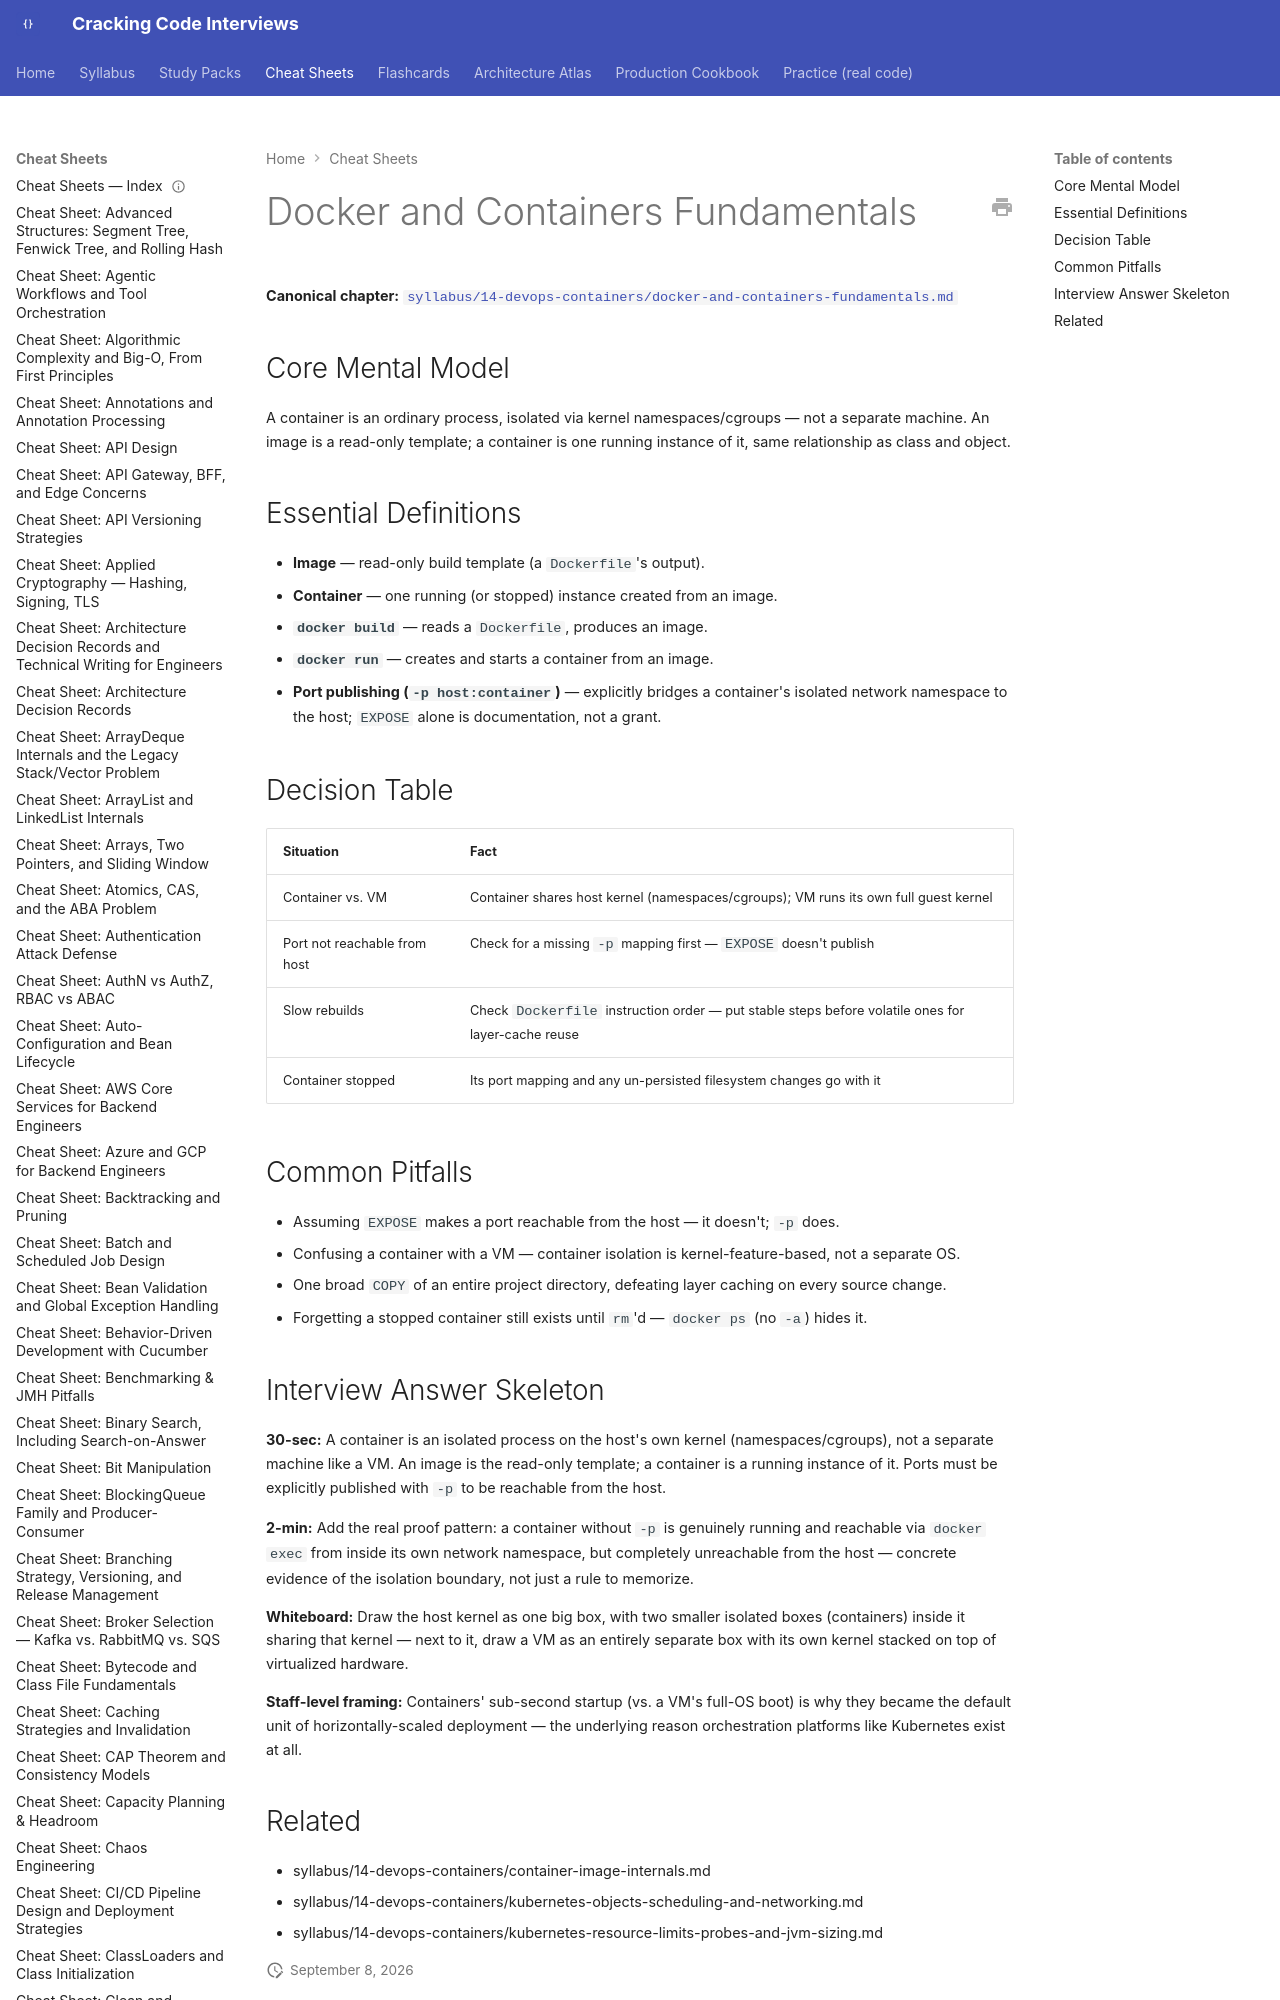

repository: JuanMelendres/cracking-code-interviews · page: cheat-sheets/docker-and-containers-fundamentals/index.html · generator: mkdocs

---
title: "Cheat Sheet: Docker and Containers Fundamentals"
slug: docker-and-containers-fundamentals
document_type: cheat-sheet
domain: 14-devops-containers
topic_id: T-2208
canonical: ../syllabus/14-devops-containers/docker-and-containers-fundamentals.md
last_updated: 2026-09-08
---
